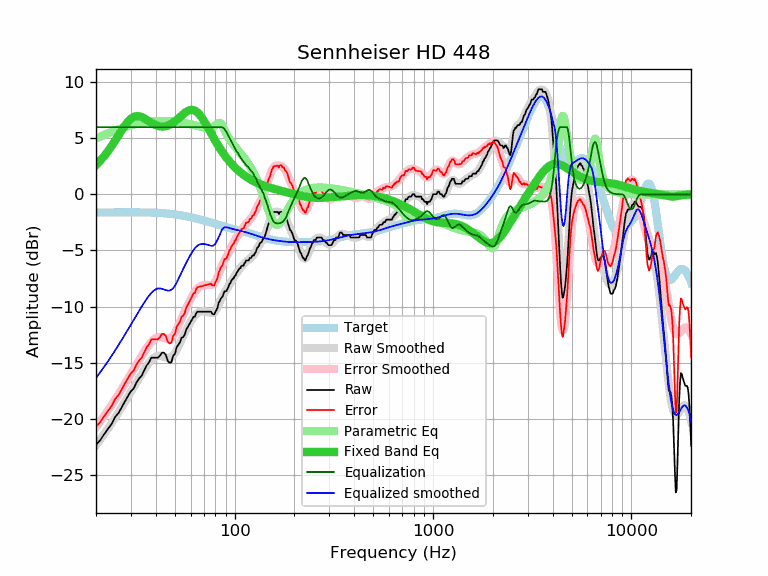

Data behind this chart, as committed beside it:
frequency, raw, error, smoothed, error_smoothed, equalization, parametric_eq, equalized_raw, equalized_smoothed, target
20, -22.31, -20.70, -22.37, -20.76, 6.00, 2.63, -16.31, -16.37, -1.61
21, -21.92, -20.31, -21.86, -20.26, 6.00, 3.00, -15.92, -15.86, -1.61
22, -21.38, -19.77, -21.36, -19.76, 6.00, 3.42, -15.38, -15.36, -1.61
23, -20.90, -19.29, -20.87, -19.27, 6.00, 3.86, -14.90, -14.87, -1.60
24, -20.47, -18.86, -20.38, -18.78, 6.00, 4.32, -14.47, -14.38, -1.60
25, -19.84, -18.24, -19.90, -18.30, 6.00, 4.81, -13.84, -13.90, -1.60
26, -19.49, -17.89, -19.42, -17.82, 6.00, 5.28, -13.49, -13.42, -1.60
27, -18.95, -17.35, -18.95, -17.35, 6.00, 5.74, -12.95, -12.95, -1.60
28, -18.45, -16.85, -18.49, -16.89, 6.00, 6.15, -12.45, -12.49, -1.60
29, -17.98, -16.38, -18.04, -16.45, 6.00, 6.49, -11.98, -12.04, -1.60
30, -17.55, -15.95, -17.61, -16.01, 6.00, 6.75, -11.55, -11.61, -1.60
31, -17.30, -15.70, -17.18, -15.59, 6.00, 6.91, -11.30, -11.18, -1.60
32, -16.76, -15.16, -16.78, -15.18, 6.00, 6.98, -10.76, -10.78, -1.60
33, -16.41, -14.81, -16.38, -14.78, 6.00, 6.97, -10.41, -10.38, -1.60
34, -16.16, -14.55, -16.00, -14.40, 6.00, 6.90, -10.16, -10.00, -1.60
35, -15.70, -14.09, -15.65, -14.04, 6.00, 6.79, -9.70, -9.65, -1.61
36, -15.25, -13.64, -15.32, -13.71, 6.00, 6.65, -9.25, -9.32, -1.61
37, -14.99, -13.37, -15.03, -13.41, 6.00, 6.52, -8.99, -9.03, -1.62
38, -14.56, -12.93, -14.78, -13.16, 6.00, 6.39, -8.56, -8.78, -1.62
39, -14.56, -12.93, -14.59, -12.96, 6.00, 6.27, -8.56, -8.59, -1.63
40, -14.56, -12.92, -14.46, -12.82, 6.00, 6.18, -8.56, -8.46, -1.64
41, -14.56, -12.91, -14.39, -12.75, 6.00, 6.11, -8.56, -8.39, -1.65
42, -14.39, -12.73, -14.38, -12.72, 6.00, 6.07, -8.39, -8.38, -1.66
43, -14.11, -12.44, -14.42, -12.75, 6.00, 6.05, -8.11, -8.42, -1.67
44, -14.11, -12.43, -14.48, -12.80, 6.00, 6.06, -8.11, -8.48, -1.68
45, -14.33, -12.63, -14.54, -12.85, 6.00, 6.09, -8.33, -8.54, -1.69
46, -14.85, -13.14, -14.58, -12.87, 6.00, 6.14, -8.85, -8.58, -1.71
47, -15.02, -13.29, -14.57, -12.84, 6.00, 6.21, -9.02, -8.57, -1.73
48, -14.97, -13.22, -14.50, -12.75, 6.00, 6.30, -8.97, -8.50, -1.74
49, -14.37, -12.60, -14.35, -12.59, 6.00, 6.40, -8.37, -8.35, -1.76
50, -14.23, -12.44, -14.14, -12.35, 6.00, 6.52, -8.23, -8.14, -1.78
51, -13.61, -11.80, -13.87, -12.07, 6.00, 6.64, -7.61, -7.87, -1.80
52, -13.42, -11.59, -13.57, -11.74, 6.00, 6.77, -7.42, -7.57, -1.83
53, -13.19, -11.34, -13.26, -11.41, 6.00, 6.90, -7.19, -7.26, -1.85
54, -12.78, -10.90, -12.94, -11.07, 6.00, 7.03, -6.78, -6.94, -1.87
55, -12.74, -10.84, -12.64, -10.74, 6.00, 7.16, -6.74, -6.64, -1.90
56, -12.51, -10.58, -12.36, -10.43, 6.00, 7.27, -6.51, -6.36, -1.92
57, -12.06, -10.11, -12.09, -10.14, 6.00, 7.36, -6.06, -6.09, -1.95
58, -11.83, -9.85, -11.83, -9.86, 6.00, 7.44, -5.83, -5.83, -1.98
59, -11.60, -9.59, -11.59, -9.59, 6.00, 7.50, -5.60, -5.59, -2.01
60, -11.38, -9.34, -11.36, -9.33, 6.00, 7.53, -5.38, -5.36, -2.03
61, -11.14, -9.07, -11.15, -9.09, 6.00, 7.54, -5.14, -5.15, -2.06
62, -10.92, -8.83, -10.96, -8.87, 6.00, 7.52, -4.92, -4.96, -2.09
63, -10.92, -8.80, -10.80, -8.68, 6.00, 7.47, -4.92, -4.80, -2.12
64, -10.59, -8.44, -10.67, -8.52, 6.00, 7.40, -4.59, -4.67, -2.15
65, -10.46, -8.28, -10.57, -8.39, 6.00, 7.30, -4.46, -4.57, -2.18
66, -10.46, -8.25, -10.49, -8.29, 6.00, 7.18, -4.46, -4.49, -2.21
67, -10.46, -8.22, -10.45, -8.21, 6.00, 7.05, -4.46, -4.45, -2.24
68, -10.46, -8.19, -10.42, -8.16, 6.00, 6.89, -4.46, -4.42, -2.27
69, -10.46, -8.16, -10.41, -8.12, 6.00, 6.73, -4.46, -4.41, -2.30
70, -10.46, -8.13, -10.42, -8.09, 6.00, 6.56, -4.46, -4.42, -2.33
71, -10.46, -8.10, -10.43, -8.08, 6.00, 6.38, -4.46, -4.43, -2.36
72, -10.46, -8.07, -10.45, -8.07, 6.00, 6.19, -4.46, -4.45, -2.39
73, -10.46, -8.04, -10.49, -8.07, 6.00, 6.01, -4.46, -4.49, -2.42
74, -10.46, -8.01, -10.52, -8.08, 6.00, 5.82, -4.46, -4.52, -2.44
75, -10.46, -7.98, -10.56, -8.08, 6.00, 5.64, -4.46, -4.56, -2.47
76, -10.46, -7.95, -10.58, -8.08, 6.00, 5.45, -4.46, -4.58, -2.50
77, -10.64, -8.10, -10.58, -8.05, 6.00, 5.27, -4.64, -4.58, -2.53
78, -10.69, -8.12, -10.56, -8.00, 6.00, 5.10, -4.69, -4.56, -2.56
79, -10.69, -8.10, -10.49, -7.90, 6.00, 4.92, -4.69, -4.49, -2.59
... 553 more rows
